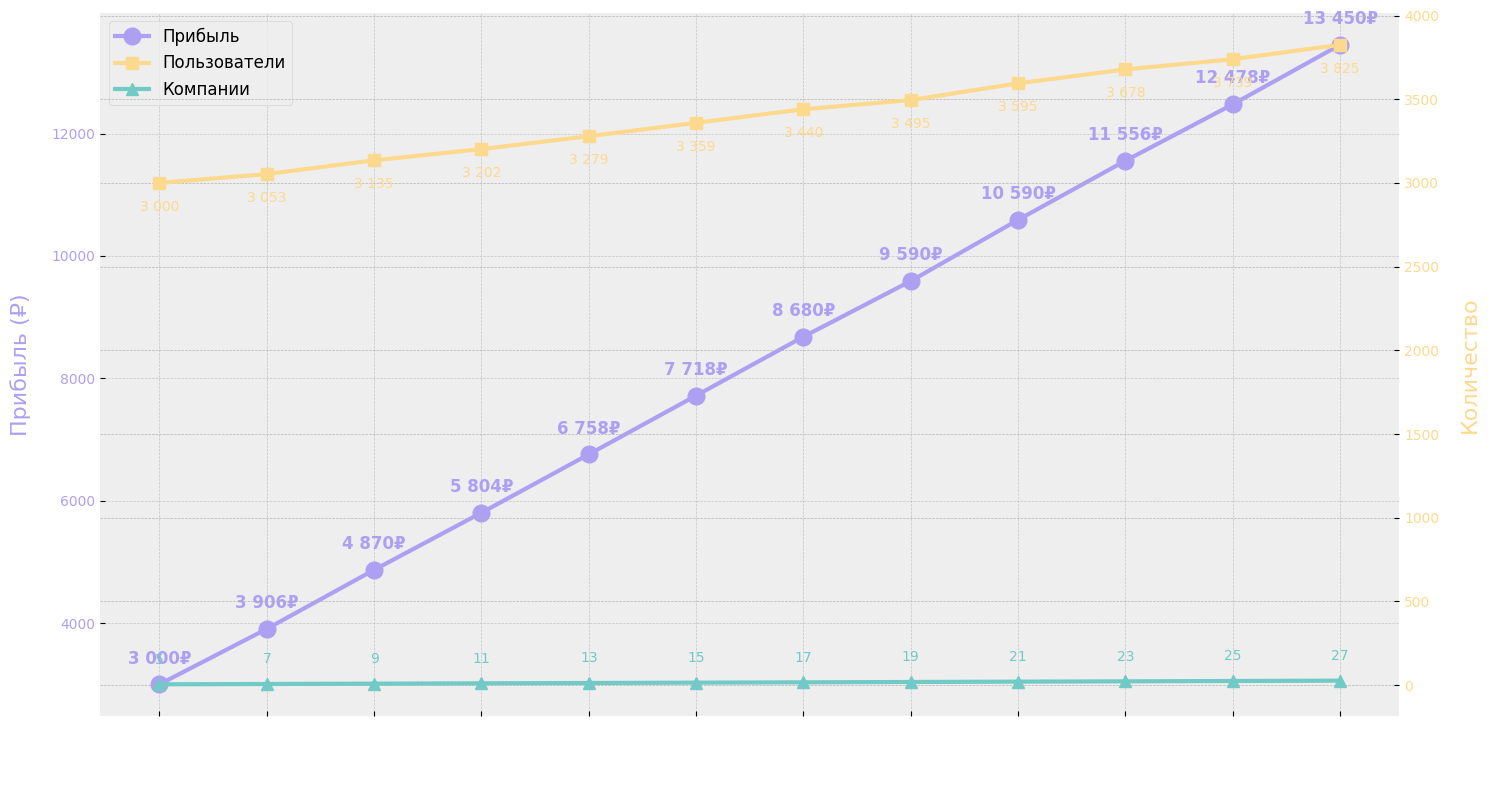

Recreate this plot in Python.
import matplotlib.pyplot as plt
import numpy as np
import random

# Начальные параметры
initial_users = 3000
premium_rate = 0.02  # 2% пользователей покупают премиум
premium_price = 100  # Стоимость премиум-статуса
ad_companies_initial = 5  # Начальное количество компаний
ad_increase = 2  # Увеличение компаний в месяц
ad_price = 400  # Стоимость рекламы
server_cost = 5000  # Постоянные издержки
months = 12
month_names = ['Янв', 'Фев', 'Мар', 'Апр', 'Май', 'Июн', 'Июл', 'Авг', 'Сен', 'Окт', 'Ноя', 'Дек']

# Инициализация списков
users = [initial_users]
premium_revenue = []
ad_revenue = []
total_revenue = []
profit = []
companies = []

# Расчет за 12 месяцев
for month in range(months):
    # Текущее количество пользователей
    current_users = users[-1]
    
    # Доход от премиум-статусов
    premium_users = current_users * premium_rate
    premium_rev = premium_users * premium_price
    premium_revenue.append(premium_rev)
    
    # Доход от рекламы
    ad_companies = ad_companies_initial + month * ad_increase
    companies.append(ad_companies)
    ad_rev = ad_companies * ad_price
    ad_revenue.append(ad_rev)
    
    # Общий доход
    total_rev = premium_rev + ad_rev
    total_revenue.append(total_rev)
    
    # Прибыль (доход - издержки)
    month_profit = total_rev - server_cost
    profit.append(month_profit)
    
    # Рост пользователей (случайно от 50 до 100)
    user_growth = random.randint(50, 100)
    users.append(current_users + user_growth)

# Настройка стиля
plt.style.use('bmh')
plt.rcParams['font.family'] = 'DejaVu Sans'

# Создание графика с двумя осями Y
fig, ax1 = plt.subplots(figsize=(15, 8))
fig.patch.set_alpha(0)  # Делаем фон фигуры прозрачным

# Первая ось Y (прибыль)
color1 = '#ada0f2'
ax1.set_xlabel('Месяц', fontsize=16, labelpad=15, color='white')
ax1.set_ylabel('Прибыль (₽)', color=color1, fontsize=16, labelpad=15)
line1 = ax1.plot(month_names, profit, marker='o', linewidth=3, markersize=12, color=color1, label='Прибыль')
ax1.tick_params(axis='y', labelcolor=color1)
ax1.tick_params(axis='x', labelcolor='white')

# Вторая ось Y (пользователи и компании)
ax2 = ax1.twinx()
color2 = '#fdd98d'  # Зеленый для пользователей
color3 = '#71cac5'  # Красный для компаний
ax2.set_ylabel('Количество', color=color2, fontsize=16, labelpad=15)
line2 = ax2.plot(month_names, users[:-1], marker='s', linewidth=3, markersize=8, color=color2, label='Пользователи')
line3 = ax2.plot(month_names, companies, marker='^', linewidth=3, markersize=8, color=color3, label='Компании')
ax2.tick_params(axis='y', labelcolor=color2)

# Настройка сетки
ax1.grid(True, linestyle='--', alpha=0.7)

# Убираем рамку
for spine in ax1.spines.values():
    spine.set_visible(False)
for spine in ax2.spines.values():
    spine.set_visible(False)

plt.xticks(rotation=45, fontsize=12)

# Добавление аннотаций для значений прибыли
for i, p in enumerate(profit):
    ax1.annotate(f'{int(p):,}₽'.replace(',', ' '), 
                (month_names[i], p), 
                textcoords="offset points", 
                xytext=(0, 15), 
                ha='center', 
                fontsize=12,
                fontweight='bold',
                color=color1)

# Добавление аннотаций для количества пользователей
for i, u in enumerate(users[:-1]):
    ax2.annotate(f'{int(u):,}'.replace(',', ' '), 
                (month_names[i], u), 
                textcoords="offset points", 
                xytext=(0, -20), 
                ha='center', 
                fontsize=10,
                color=color2)

# Добавление аннотаций для количества компаний
for i, c in enumerate(companies):
    ax2.annotate(f'{int(c)}', 
                (month_names[i], c), 
                textcoords="offset points", 
                xytext=(0, 15), 
                ha='center', 
                fontsize=10,
                color=color3)

# Добавление легенды
lines = line1 + line2 + line3
labels = [l.get_label() for l in lines]
ax1.legend(lines, labels, loc='upper left', fontsize=12)

# Настройка внешнего вида
plt.tight_layout()

# Сохранение графика в высоком разрешении с прозрачным фоном
plt.savefig('profit_graph_2.png', dpi=300, bbox_inches='tight', transparent=True)
plt.close() 
